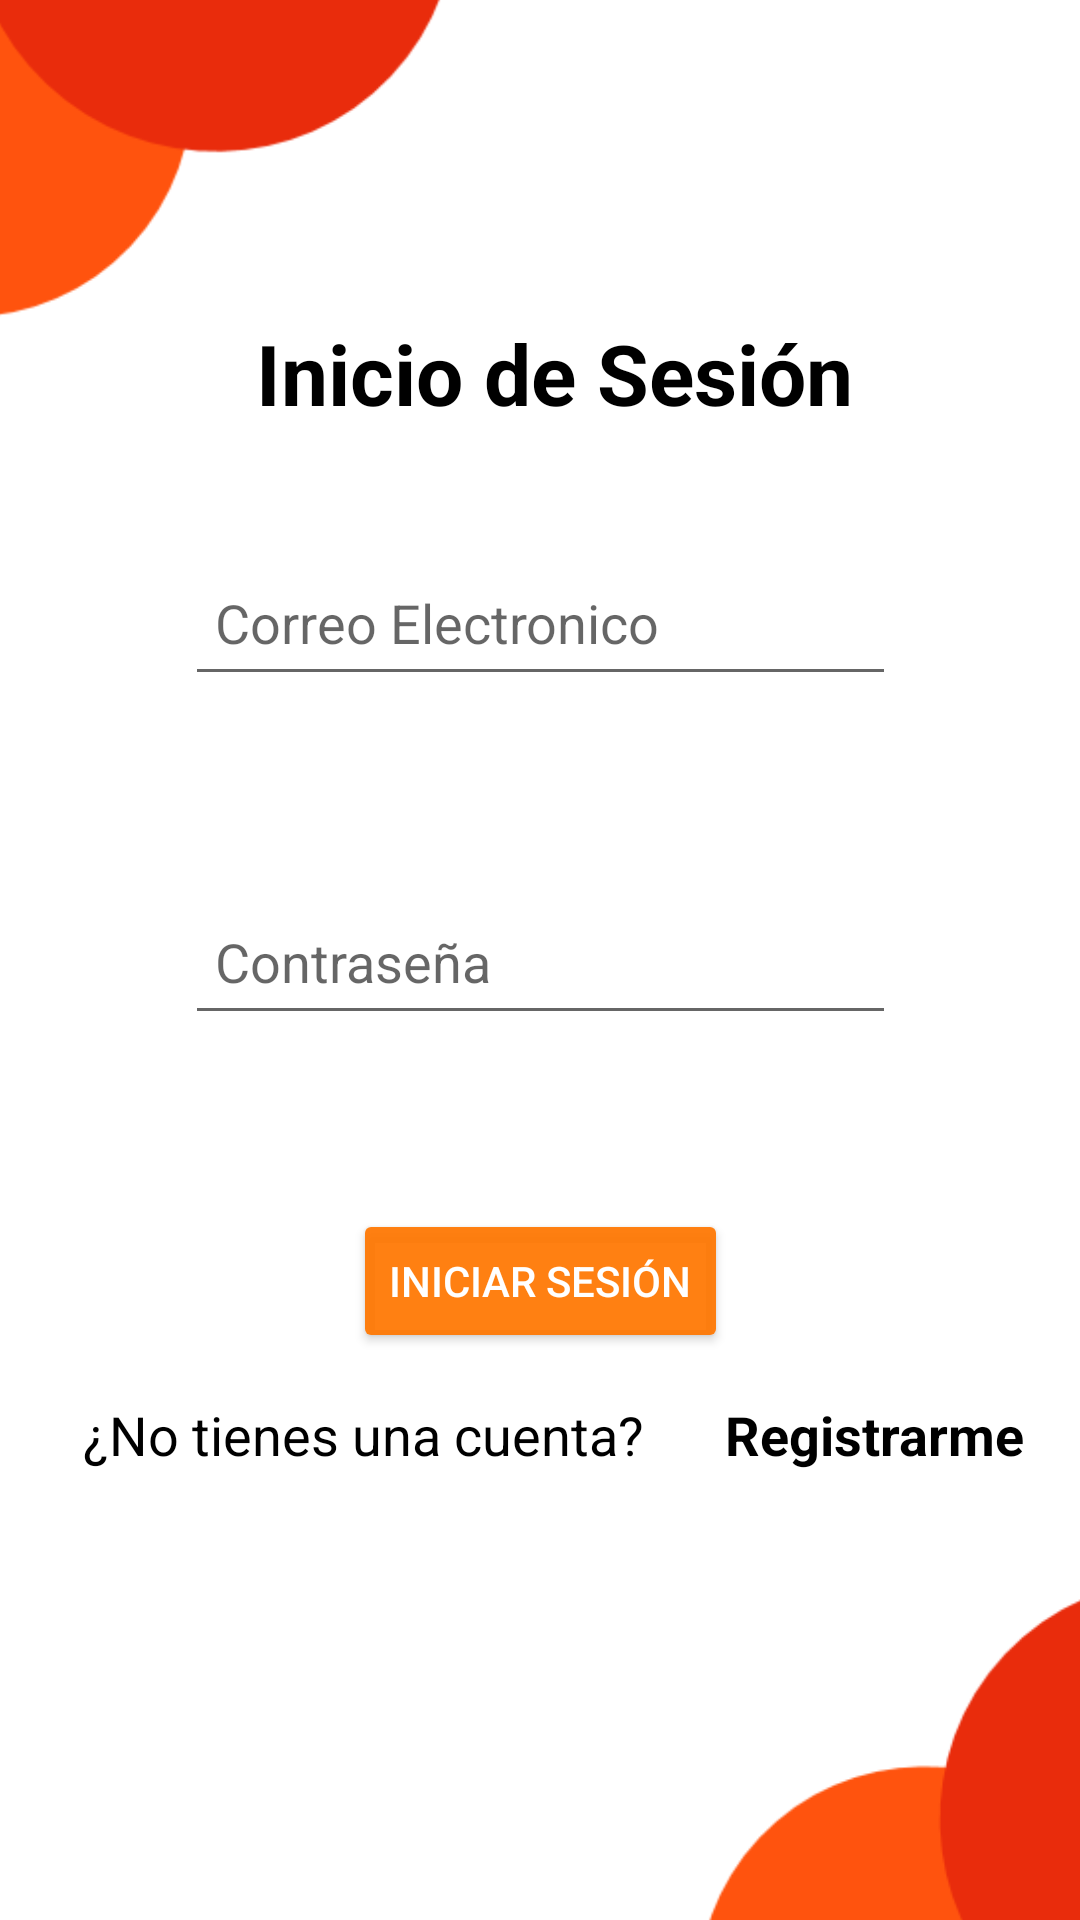

Layout XML and referenced resources for this Android screen:
<!-- AndroidManifest.xml: application theme Theme.Desafio2 -->
<!-- res/layout/activity_login.xml -->
<?xml version="1.0" encoding="UTF-8"?>
<androidx.constraintlayout.widget.ConstraintLayout xmlns:android="http://schemas.android.com/apk/res/android"
    xmlns:app="http://schemas.android.com/apk/res-auto"
    xmlns:tools="http://schemas.android.com/tools"
    android:layout_width="match_parent"
    android:layout_height="match_parent"
    tools:context=".activities.LoginActivity">

    <EditText
        android:id="@+id/editTextEmailAddress"
        android:layout_width="237dp"
        android:layout_height="49dp"
        android:layout_marginTop="215dp"
        android:layout_marginBottom="12dp"
        android:ems="10"
        android:hint="Correo Electronico"
        android:inputType="textEmailAddress"
        android:padding="10dp"
        android:textColor="@color/black"
        app:layout_constraintBottom_toTopOf="@+id/txtPassword"
        app:layout_constraintEnd_toEndOf="parent"
        app:layout_constraintHorizontal_bias="0.502"
        app:layout_constraintStart_toStartOf="parent"
        app:layout_constraintTop_toTopOf="parent" />

    <TextView
        android:id="@+id/tViewCrearCuenta"
        android:layout_width="218dp"
        android:layout_height="48dp"
        android:layout_weight="2.6"
        android:height="48dp"
        android:text="Inicio de Sesión"
        android:textColor="@color/black"
        android:textSize="28sp"
        android:textStyle="bold"
        app:layout_constraintBottom_toTopOf="@+id/editTextEmailAddress"
        app:layout_constraintEnd_toEndOf="parent"
        app:layout_constraintHorizontal_bias="0.602"
        app:layout_constraintStart_toStartOf="parent"
        app:layout_constraintTop_toTopOf="parent"
        app:layout_constraintVertical_bias="0.783" />

    <EditText
        android:id="@+id/txtPassword"
        android:layout_width="237dp"
        android:layout_height="49dp"
        android:layout_marginTop="52dp"
        android:layout_marginBottom="38dp"
        android:ems="10"
        android:hint="Contraseña"
        android:padding="10dp"
        android:textColor="@color/black"
        app:layout_constraintBottom_toTopOf="@+id/btnLogin"
        app:layout_constraintStart_toStartOf="@+id/editTextEmailAddress"
        app:layout_constraintTop_toBottomOf="@id/editTextEmailAddress" />

    <Button
        android:id="@+id/btnLogin"
        android:layout_width="wrap_content"
        android:layout_height="wrap_content"
        android:layout_marginTop="20dp"
        android:layout_marginBottom="15dp"
        android:text="Iniciar Sesión"
        android:textColor="@color/white"
        app:backgroundTint="#EDFF7700"
        app:layout_constraintBottom_toTopOf="@+id/linearLayout"
        app:layout_constraintEnd_toEndOf="parent"
        app:layout_constraintStart_toStartOf="parent"
        app:layout_constraintTop_toBottomOf="@+id/txtPassword" />

    <LinearLayout
        android:id="@+id/linearLayout"
        android:layout_width="366dp"
        android:layout_height="56dp"
        android:layout_marginBottom="150dp"
        android:orientation="horizontal"
        app:layout_constraintBottom_toBottomOf="parent"
        app:layout_constraintEnd_toEndOf="parent"
        app:layout_constraintHorizontal_bias="0.488"
        app:layout_constraintStart_toStartOf="parent"
        app:layout_constraintTop_toBottomOf="@+id/btnLogin" >

        <TextView
            android:id="@+id/textView"
            android:layout_width="match_parent"
            android:layout_height="wrap_content"
            android:layout_marginLeft="30dp"
            android:layout_weight="0.75"
            android:text="¿No tienes una cuenta?"
            android:textColor="@color/black"
            android:textSize="18sp" />

        <TextView
            android:id="@+id/textViewRegister"
            android:layout_width="match_parent"
            android:layout_height="wrap_content"
            android:layout_weight="1.5"
            android:text="Registrarme"
            android:height="48dp"
            android:textColor="@color/black"
            android:textSize="18sp"
            android:textStyle="bold" />
    </LinearLayout>

    <ImageView
        android:id="@+id/imageView2"
        android:layout_width="266dp"
        android:layout_height="218dp"
        android:layout_marginEnd="140dp"
        android:contentDescription="TODO"
        app:layout_constraintBottom_toTopOf="@+id/tViewCrearCuenta"
        app:layout_constraintEnd_toEndOf="@+id/tViewCrearCuenta"
        app:srcCompat="@drawable/fondo"
        tools:ignore="MissingConstraints" />

    <ImageView
        android:id="@+id/imageView5"
        android:layout_width="266dp"
        android:layout_height="218dp"
        android:layout_marginStart="224dp"
        android:layout_marginTop="4dp"
        app:layout_constraintStart_toStartOf="@+id/linearLayout"
        app:layout_constraintTop_toBottomOf="@+id/linearLayout"
        app:srcCompat="@drawable/fondo"
        tools:ignore="MissingConstraints" />

</androidx.constraintlayout.widget.ConstraintLayout>
<!-- resources referenced by this layout -->
<resources>
  <!-- drawable fondo: png bitmap (drawable, 6355 bytes) -->
  <style name="Theme.Desafio2" parent="Theme.MaterialComponents.DayNight.DarkActionBar">
          
          <item name="colorPrimary">@color/purple_500</item>
          <item name="colorPrimaryVariant">@color/purple_700</item>
          <item name="colorOnPrimary">@color/white</item>
          
          <item name="colorSecondary">@color/teal_200</item>
          <item name="colorSecondaryVariant">@color/teal_700</item>
          <item name="colorOnSecondary">@color/black</item>
          
          <item name="android:statusBarColor">?attr/colorPrimaryVariant</item>
          
  
          <item name="windowActionBar">false</item>
          <item name="windowNoTitle">true</item>
      </style>
  <!-- not gathered from this repository: default colours our renderer supplied (Android Studio template values) -->
  <color name="purple_500">#FF6200EE</color>
  <color name="purple_700">#FF3700B3</color>
  <color name="teal_200">#FF03DAC5</color>
  <color name="teal_700">#FF018786</color>
  <color name="black">#FF000000</color>
  <color name="white">#FFFFFFFF</color>
</resources>
